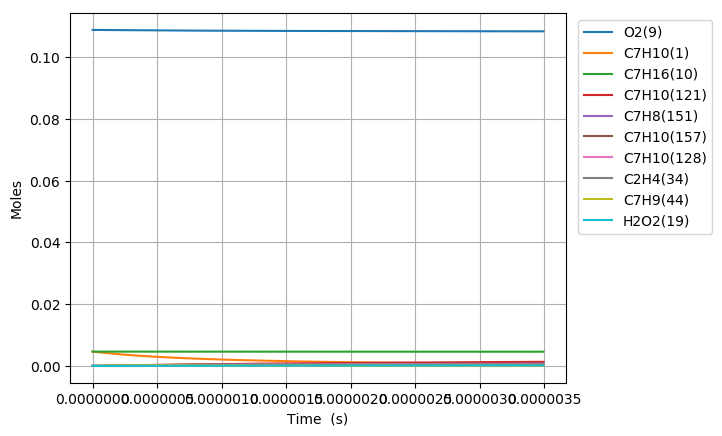

The data file committed next to this chart (first rows):
Time (s), Volume (m^3), H(11), O(12), OH(13), H2(14), H2O(15), Ar(16), He(17), HO2(18), H2O2(19), N2, Ne, C7H10(1), CO(2), CO2(3), CH4(4), C2H2(5), C4H4(6), C5H6(7), C5H5(8), O2(9), C7H16(10), C7H10(60)
0.0, 0.002934, 0.0, 0.0, 0.0, 0.0, 0.0, 0.0, 0.0, 0.0, 0.0, 0.8803, 0.0, 0.00463, 0.0, 0.0, 0.0, 0.0, 0.0, 0.0, 0.0, 0.1088, 0.00463, 0.0
2.1074345842841548e-19, 0.002934, 3.7050929455903956e-22, 7.0798033578297858e-35, 6.7403440001342684e-35, 5.2918579453502337e-47, 3.3531653899252417e-46, 0.0, 0.0, 1.5702857203317265e-22, 8.6735256959379348e-38, 0.8803, 0.0, 0.00463, 3.4649911792560922e-110, 1.6907076879590241e-132, 0.0, 9.6379619484255345e-72, 0.0, 0.0, 0.0, 0.1088, 0.00463, 7.3723676588356108e-17
5.900816835995634e-19, 0.002934, 1.0374260249897728e-21, 4.1662164318008796e-34, 4.0711677767976236e-34, 7.9970557171026301e-46, 3.9808781185341445e-45, 0.0, 0.0, 4.396801546920623e-22, 5.2388110986710252e-37, 0.8803, 0.0, 0.00463, 5.2158048319941997e-108, 4.5979064416258958e-130, 0.0, 2.3878194708432764e-70, 0.0, 0.0, 0.0, 0.1088, 0.00463, 2.0642629444725752e-16
1.3487581339418592e-18, 0.002934, 2.3712594867490884e-21, 1.981817477522374e-33, 1.9600920363140776e-33, 8.6028675919909585e-45, 3.9084498175953934e-44, 0.0, 0.0, 1.0049839320065555e-21, 2.5222636382326711e-36, 0.8803, 0.0, 0.00463, 9.9557348527565972e-106, 1.753406249740933e-127, 0.0, 5.7204448599662579e-69, 0.0, 0.0, 0.0, 0.1088, 0.00463, 4.7183153016450199e-16
2.8661110346264506e-18, 0.002934, 5.0389264138591158e-21, 8.6064037547240872e-33, 8.5602368912842994e-33, 7.907517420551772e-44, 3.4569796333701134e-43, 0.0, 0.0, 2.1355939346223907e-21, 1.1015402073379252e-35, 0.8803, 0.0, 0.00463, 1.9158175078945124e-103, 6.7481223949443388e-125, 0.0, 1.3763172937649168e-67, 0.0, 0.0, 0.0, 0.1088, 0.00463, 1.0026420015967581e-15
5.900816835995634e-18, 0.002934, 1.0374260282444753e-20, 3.5832355926894542e-32, 3.5737303988827889e-32, 6.7650475677705033e-43, 2.9057996961201731e-42, 0.0, 0.0, 4.3968237318013907e-21, 4.5987253163067497e-35, 0.8803, 0.0, 0.00463, 3.9229774907305209e-101, 2.7631637432734514e-122, 0.0, 3.5307346577058775e-66, 0.0, 0.0, 0.0, 0.1088, 0.00463, 2.0642629444523381e-15
1.1970228438734e-17, 0.002934, 2.1044928077078369e-20, 1.4619138821189001e-31, 1.4599854802971443e-31, 5.5934720446086764e-42, 2.3823501632336395e-41, 0.0, 0.0, 8.9193224939481915e-21, 1.8787389786610974e-34, 0.8803, 0.0, 0.00463, 8.6637222704131336e-99, 1.2202475595905958e-119, 0.0, 9.7714977358024404e-65, 0.0, 0.0, 0.0, 0.1088, 0.00463, 4.187504830127772e-15
2.4109051644210733e-17, 0.002934, 4.2386263896194931e-20, 5.9053804030116963e-31, 5.9014947787398044e-31, 4.5485184087025749e-41, 1.9292889415999729e-40, 0.0, 0.0, 1.7964476689392929e-20, 7.59424122539049e-34, 0.8803, 0.0, 0.00463, 2.0328190944452607e-96, 5.7255101043972112e-117, 0.0, 2.8713312914455674e-63, 0.0, 0.0, 0.0, 0.1088, 0.00463, 8.4339886013357291e-15
4.83866980551642e-17, 0.002934, 8.5068936453825255e-20, 2.373746300609922e-30, 2.3729651239060731e-30, 3.6685446428742995e-40, 1.5528596031447564e-39, 0.0, 0.0, 3.6055411764855728e-20, 3.0536736343861033e-33, 0.8803, 0.0, 0.00463, 4.959811329292265e-94, 2.7936694036372481e-114, 0.0, 8.7672188706710609e-62, 0.0, 0.0, 0.0, 0.1088, 0.00463, 1.6926956143179995e-14
9.694199087707112e-17, 0.002934, 1.7043428524667402e-19, 9.5182274941673006e-30, 9.5166517198405515e-30, 2.9467742491478324e-39, 1.2460720654093718e-38, 0.0, 0.0, 7.2239788653837784e-20, 1.2247099480456487e-32, 0.8803, 0.0, 0.00463, 1.2371250647975937e-91, 1.3935866012127272e-111, 0.0, 2.7352551632198586e-60, 0.0, 0.0, 0.0, 0.1088, 0.00463, 3.3912891224581973e-14
1.9405257652088497e-16, 0.002934, 3.4116499754271928e-19, 3.8119487360311132e-29, 3.8116247461510547e-29, 2.3622039129784698e-38, 9.9837403862801193e-38, 0.0, 0.0, 1.4461856938223879e-19, 4.9056303055530236e-32, 0.8803, 0.0, 0.00463, 3.120101816155318e-89, 7.029258206367852e-109, 0.0, 8.6259331083017813e-59, 0.0, 0.0, 0.0, 0.1088, 0.00463, 6.7884761378239661e-14
3.8827374780851267e-16, 0.002934, 6.8262648097616995e-19, 1.5257150730554325e-28, 1.5256434088004086e-28, 1.8916784901713354e-37, 7.9930636940173737e-37, 0.0, 0.0, 2.8941623862705053e-19, 1.9638527471645414e-31, 0.8803, 0.0, 0.00463, 7.9018075838725069e-87, 3.5603573570256194e-106, 0.0, 2.7311180869588153e-57, 0.0, 0.0, 0.0, 0.1088, 0.00463, 1.3582850164897007e-13
7.767160903837681e-16, 0.002934, 1.3655496832082884e-18, 6.1047603040115329e-28, 6.1045624632228112e-28, 1.5141088704542463e-36, 6.3968817557084737e-36, 0.0, 0.0, 5.7917200816069265e-19, 7.8605473562185651e-31, 0.8803, 0.0, 0.00463, 1.9990634332198033e-84, 1.8014599374861086e-103, 0.0, 8.6371609196665735e-56, 0.0, 0.0, 0.0, 0.1088, 0.00463, 2.717159820440912e-13
1.1651584329590234e-15, 0.002934, 2.0484731208054052e-18, 1.2973835190340192e-27, 1.2973439982043446e-27, 4.4956567416805093e-36, 1.8292870996115581e-35, 0.0, 0.0, 8.6908820863073823e-19, 1.6709069514734491e-30, 0.8803, 0.0, 0.00463, 1.4805382545276678e-83, 1.5116990910408352e-102, 0.0, 3.927228501457631e-55, 0.0, 0.0, 0.0, 0.1088, 0.00463, 4.0760346229287287e-13
1.5536007755342788e-15, 0.002934, 2.731396793767303e-18, 2.2132964555149907e-27, 2.2132277413247974e-27, 9.7965681211760119e-36, 3.8587051827779489e-35, 0.0, 0.0, 1.1591648399296762e-18, 2.8511131682514386e-30, 0.8803, 0.0, 0.00463, 6.4681453412823659e-83, 7.3289611149245294e-102, 0.0, 1.1664459945684388e-54, 0.0, 0.0, 0.0, 0.1088, 0.00463, 5.4349094239531522e-13
2.3304854606847898e-15, 0.002934, 4.0972446920771563e-18, 4.5825917939809833e-27, 4.5824353144516034e-27, 2.8438715826263671e-35, 1.0539905775771335e-34, 0.0, 0.0, 1.7396946235273259e-18, 5.9052410655607091e-30, 0.8803, 0.0, 0.00463, 4.9972525294652396e-82, 6.6751809918564363e-101, 0.0, 5.0759038436411106e-54, 0.0, 0.0, 0.0, 0.1088, 0.00463, 8.1526590225675174e-13
3.1073701458353006e-15, 0.002934, 5.4630934559054487e-18, 7.7940424610506451e-27, 7.7937442689904549e-27, 6.2195037946440709e-35, 2.2053728499766475e-34, 0.0, 0.0, 2.3208143676090336e-18, 1.0046926515291816e-29, 0.8803, 0.0, 0.00463, 2.0814709842641055e-81, 3.0627663552138847e-100, 0.0, 1.4723287321599875e-53, 0.0, 0.0, 0.0, 0.1088, 0.00463, 1.0870408615800488e-12
3.884254830985812e-15, 0.002934, 6.8289431470734743e-18, 1.1907819000451789e-26, 1.1907306051350115e-26, 1.1668971914638071e-34, 4.0148889346133745e-34, 0.0, 0.0, 2.9025662114915167e-18, 1.5354998383033307e-29, 0.8803, 0.0, 0.00463, 6.9839967246332256e-81, 1.1245779505851824e-99, 0.0, 3.5589508719524016e-53, 0.0, 0.0, 0.0, 0.1088, 0.00463, 1.3588158203267693e-12
5.438024201286833e-15, 0.002934, 9.5606453696689988e-18, 2.2899141002677834e-26, 2.2897873997682127e-26, 3.1929617088969156e-34, 1.0600840518818338e-33, 0.0, 0.0, 4.0680058986339525e-18, 2.9551327020519971e-29, 0.8803, 0.0, 0.00463, 1.157414689392176e-79, 2.9235723983999647e-98, 0.0, 1.8105903925445389e-52, 0.0, 0.0, 0.0, 0.1088, 0.00463, 1.9023657360542754e-12
6.991793571587855e-15, 0.002934, 1.2292351358660829e-17, 3.755553709029634e-26, 3.7552997507552606e-26, 6.7312803169323082e-34, 2.197861232931793e-33, 0.0, 0.0, 5.2360128672753941e-18, 4.85022554556592e-29, 0.8803, 0.0, 0.00463, 6.574265157961847e-79, 1.9627818879696588e-97, 0.0, 5.7595917545295571e-52, 0.0, 0.0, 0.0, 0.1088, 0.00463, 2.4459156494400226e-12
1.0099332312189898e-14, 0.002934, 1.7755774634174279e-17, 7.7862825963929371e-26, 7.785550025902762e-26, 2.053291238500235e-33, 6.6040956456831307e-33, 0.0, 0.0, 7.5797275314210504e-18, 1.0072248237878429e-28, 0.8803, 0.0, 0.00463, 1.6844433969398784e-77, 8.341006509234213e-96, 0.0, 3.7193695881193332e-51, 0.0, 0.0, 0.0, 0.1088, 0.00463, 3.5330154691873106e-12
1.3206871052791941e-14, 0.002934, 2.3219212972987238e-17, 1.3283029091582311e-25, 1.3281452292671881e-25, 4.5563368482853453e-33, 1.4567998960974218e-32, 0.0, 0.0, 9.9337097949075194e-18, 1.7209237211897191e-28, 0.8803, 0.0, 0.00463, 1.0620262092688072e-76, 6.1997543767980152e-95, 0.0, 1.2895088384981224e-50, 0.0, 0.0, 0.0, 0.1088, 0.00463, 4.6201152795690715e-12
1.9421948533996027e-14, 0.002934, 3.4146134839237312e-17, 2.8675163831487987e-25, 2.8670328685245162e-25, 1.4687237968638043e-32, 4.6733241265038552e-32, 0.0, 0.0, 1.4672476356473334e-17, 3.7273454847427962e-28, 0.8803, 0.0, 0.00463, 3.1748570885498168e-75, 3.1283304871688986e-93, 0.0, 9.0795065096959145e-50, 0.0, 0.0, 0.0, 0.1088, 0.00463, 6.7943148722370765e-12
2.5015518267079704e-14, 0.002934, 4.3980416033459266e-17, 4.7543050766645968e-25, 4.7533169241457157e-25, 3.1018521843745411e-32, 9.853759208418376e-32, 0.0, 0.0, 1.8972480366355959e-17, 6.1967617462187702e-28, 0.8803, 0.0, 0.00463, 1.6049934314782826e-74, 1.7758031393573435e-92, 0.0, 2.8278325236279477e-49, 0.0, 0.0, 0.0, 0.1088, 0.00463, 8.7510944736098808e-12
3.0609088000163384e-14, 0.002934, 5.3814746030225825e-17, 7.1162751538105803e-25, 7.1145366978844971e-25, 5.632227012936524e-32, 1.7877183492436748e-31, 0.0, 0.0, 2.330574997938717e-17, 9.3004230601590025e-28, 0.8803, 0.0, 0.00463, 6.3483934527818418e-74, 8.0487192298148357e-92, 0.0, 7.0431135283765819e-49, 0.0, 0.0, 0.0, 0.1088, 0.00463, 1.0707874044640781e-11
3.6202657733247064e-14, 0.002934, 6.3649124828917819e-17, 9.9534969920664759e-25, 9.9507290621948626e-25, 9.2483101511630939e-32, 2.9340868531793748e-31, 0.0, 0.0, 2.7672284883292873e-17, 1.3043211892253396e-27, 0.8803, 0.0, 0.00463, 1.9653517829948681e-73, 2.7786096569731808e-91, 0.0, 1.4961337186564615e-48, 0.0, 0.0, 0.0, 0.1088, 0.00463, 1.2664653585330454e-11
4.1796227466330744e-14, 0.002934, 7.3483552428903666e-17, 1.3266044029779047e-24, 1.3261939142817972e-24, 1.4146511657977723e-31, 4.486733463947008e-31, 0.0, 0.0, 3.2072084760760326e-17, 1.7430219302302122e-27, 0.8803, 0.0, 0.00463, 5.1906036417661168e-73, 8.0662588858347128e-91, 0.0, 2.8494534516772191e-48, 0.0, 0.0, 0.0, 0.1088, 0.00463, 1.4621433095679584e-11
5.2983366932498105e-14, 0.002934, 9.315255403053271e-17, 2.1317377397425803e-24, 2.1309609891295677e-24, 2.8493996846019812e-31, 9.0342618770461084e-31, 0.0, 0.0, 4.0971478320157133e-17, 2.815517275306083e-27, 0.8803, 0.0, 0.00463, 2.6232346936005127e-72, 4.831180140203299e-90, 0.0, 8.1880406915642227e-48, 0.0, 0.0, 0.0, 0.1088, 0.00463, 1.853499202535862e-11
6.417050639866546e-14, 0.002934, 1.1282175083017592e-16, 3.1270862531878819e-24, 3.1258025585800928e-24, 5.0244352647189411e-31, 1.5927941529043354e-30, 0.0, 0.0, 5.0003928176191829e-17, 4.151602042453553e-27, 0.8803, 0.0, 0.00463, 9.3932605290131775e-72, 1.9457467520219891e-89, 0.0, 1.9128442313770971e-47, 0.0, 0.0, 0.0, 0.1088, 0.00463, 2.2448550833683219e-11
7.535764586483283e-14, 0.002934, 1.324911428226837e-16, 4.312711935527168e-24, 4.3107796930806045e-24, 8.1054646945113572e-31, 2.5693262383136656e-30, 0.0, 0.0, 5.9169431732439041e-17, 5.7555809694357649e-27, 0.8803, 0.0, 0.00463, 2.7799619139299197e-71, 6.3829231048692264e-89, 0.0, 3.9093661054840565e-47, 0.0, 0.0, 0.0, 0.1088, 0.00463, 2.63621095206589e-11
8.654478533100019e-14, 0.002934, 1.5216073000307302e-16, 5.688675672769794e-24, 5.6859658249900676e-24, 1.2255263037180237e-30, 3.8846626252780495e-30, 0.0, 0.0, 6.8467986465374779e-17, 7.6316879726697019e-27, 0.8803, 0.0, 0.00463, 7.2682631579095646e-71, 1.8395931668371942e-88, 0.0, 7.2607292077687865e-47, 0.0, 0.0, 0.0, 0.1088, 0.00463, 3.0275668086290963e-11
9.773192479716755e-14, 0.002934, 1.7183051236656924e-16, 7.2550366200443714e-24, 7.2514454211845303e-24, 1.7632016370127785e-30, 5.5890123192841243e-30, 0.0, 0.0, 7.7899589945425043e-17, 9.7840429604295849e-27, 0.8803, 0.0, 0.00463, 1.7288986486037242e-70, 4.8050906367891558e-88, 0.0, 1.2526589744942811e-46, 0.0, 0.0, 0.0, 0.1088, 0.00463, 3.4189226530584405e-11
1.1432001766295212e-13, 0.002934, 2.0099687760602774e-16, 9.9282010435432916e-24, 9.9231920080237534e-24, 2.8198653347423467e-30, 8.9388433763817046e-30, 0.0, 0.0, 9.212950448031994e-17, 1.3492762254587117e-26, 0.8803, 0.0, 0.00463, 5.5319857176760445e-70, 1.7790874222990886e-87, 0.0, 2.5302379806840949e-46, 0.0, 0.0, 0.0, 0.1088, 0.00463, 3.9992181665578292e-11
1.309081105287367e-13, 0.002934, 2.3016367195813973e-16, 1.3020301976620852e-23, 1.3013886256640324e-23, 4.2321490308994499e-30, 1.3416747508075319e-29, 0.0, 0.0, 1.066519327467878e-16, 1.7831256787891128e-26, 0.8803, 0.0, 0.00463, 1.5327150515992412e-69, 5.681410092261399e-87, 0.0, 4.631616862776044e-46, 0.0, 0.0, 0.0, 0.1088, 0.00463, 4.5795136533818097e-11
1.474962033945213e-13, 0.002934, 2.5933089540798802e-16, 1.6531531755595715e-23, 1.6523927624827443e-23, 6.0515307090970718e-30, 1.9186463208442016e-29, 0.0, 0.0, 1.2146686703562586e-16, 2.2812987447409661e-26, 0.8803, 0.0, 0.00463, 3.7525522585769103e-69, 1.5677978997400021e-86, 0.0, 7.8612787101401093e-46, 0.0, 0.0, 0.0, 0.1088, 0.00463, 5.1598091135319004e-11
1.8067238912609046e-13, 0.002934, 3.1766662954227939e-16, 2.4812149332104195e-23, 2.4803896428006683e-23, 1.1118152479004368e-29, 3.5259233396905077e-29, 0.0, 0.0, 1.5197422315680254e-16, 3.4760276975183842e-26, 0.8803, 0.0, 0.00463, 1.7335262254407248e-68, 8.9998226318904271e-86, 0.0, 1.9171899153360697e-45, 0.0, 0.0, 0.0, 0.1088, 0.00463, 6.3203999538162789e-11
2.1384857485765963e-13, 0.002934, 3.7600407989408265e-16, 3.477159711374639e-23, 3.4767280774072459e-23, 1.8433137219311313e-29, 5.8475788640527043e-29, 0.0, 0.0, 1.8365151256387257e-16, 4.9443161564954181e-26, 0.8803, 0.0, 0.00463, 6.0069686819316549e-68, 3.6531660954757255e-85, 0.0, 3.9901299214926373e-45, 0.0, 0.0, 0.0, 0.1088, 0.00463, 7.4809906874222848e-11
2.470247605892288e-13, 0.002934, 4.3434324635262605e-16, 4.6411415718356467e-23, 4.6419033054335419e-23, 2.8409449173954636e-29, 9.0156957323510765e-29, 0.0, 0.0, 2.164986763155897e-16, 6.6970408507012882e-26, 0.8803, 0.0, 0.00463, 1.7135969780142596e-67, 1.1859410244161401e-84, 0.0, 7.4301172948818815e-45, 0.0, 0.0, 0.0, 0.1088, 0.00463, 8.641581314360546e-11
2.819911988646514e-13, 0.002934, 4.9583236691573922e-16, 6.0499867469345599e-23, 6.0533295449304134e-23, 4.2259111177905035e-29, 1.3416811578140595e-28, 0.0, 0.0, 2.5238454516293606e-16, 8.8642264284520903e-26, 0.8803, 0.0, 0.00463, 4.5411544324677098e-67, 3.5988648954478146e-84, 0.0, 1.3094037349750522e-44, 0.0, 0.0, 0.0, 0.1088, 0.00463, 9.8647995896065748e-11
3.1695763714007404e-13, 0.002934, 5.5732339355225735e-16, 7.6458442609176026e-23, 7.6536890583637924e-23, 6.0006179908347421e-29, 1.9060801969957325e-28, 0.0, 0.0, 2.8956982227630002e-16, 1.13722828951462e-25, 0.8803, 0.0, 0.00463, 1.0721396813743434e-66, 9.5784007574288964e-84, 0.0, 2.1528337095063756e-44, 0.0, 0.0, 0.0, 0.1088, 0.00463, 1.1088017746384386e-10
3.5192407541549666e-13, 0.002934, 6.18816326145658e-16, 9.4288940158463035e-23, 9.4438190097802289e-23, 8.213390574879892e-29, 2.6103971084780672e-28, 0.0, 0.0, 3.2805444295710645e-16, 1.4234063432273542e-25, 0.8803, 0.0, 0.00463, 2.3039361743910755e-66, 2.2879455027326355e-83, 0.0, 3.3521412841597281e-44, 0.0, 0.0, 0.0, 0.1088, 0.00463, 1.2311235784704317e-10
3.868905136909193e-13, 0.002934, 6.8031116458360893e-16, 1.1399315791088587e-22, 1.1424639253808823e-22, 1.0912556418371984e-28, 3.4703362444612888e-28, 0.0, 0.0, 3.6783834387099512e-16, 1.7462464653410396e-25, 0.8803, 0.0, 0.00463, 4.5906194040672421e-66, 5.0135851860058442e-83, 0.0, 4.99611395598377e-44, 0.0, 0.0, 0.0, 0.1088, 0.00463, 1.3534453704576092e-10
4.218569519663419e-13, 0.002934, 7.4180790875786386e-16, 1.3557289202465646e-22, 1.3597149566737106e-22, 1.4146434829896121e-28, 4.5016794680774813e-28, 0.0, 0.0, 4.0892146301996458e-16, 2.1070423785691393e-25, 0.8803, 0.0, 0.00463, 8.5995748874244434e-66, 1.0243084534682431e-82, 0.0, 7.1834891158958692e-44, 0.0, 0.0, 0.0, 0.1088, 0.00463, 1.4757671506008825e-10
4.568233902417646e-13, 0.002934, 8.0330655856412609e-16, 1.5902993707272509e-22, 1.596242709539278e-22, 1.7963338317803226e-28, 5.7202928960331266e-28, 0.0, 0.0, 4.5130373969874898e-16, 2.5070918987058429e-25, 0.8803, 0.0, 0.00463, 1.5301873710534477e-65, 1.9742841320049143e-82, 0.0, 1.0022948890948321e-43, 0.0, 0.0, 0.0, 0.1088, 0.00463, 1.5980889189011091e-10
5.267562667926098e-13, 0.002934, 9.2630957467443822e-16, 2.1158313133234038e-22, 2.1275965212510567e-22, 2.7539463791062518e-28, 8.7832593972471072e-28, 0.0, 0.0, 5.3996552901312001e-16, 3.4301641662008135e-25, 0.8803, 0.0, 0.00463, 4.2789338949446309e-65, 6.3831703537395402e-82, 0.0, 1.8142546257317204e-43, 0.0, 0.0, 0.0, 0.1088, 0.00463, 1.8427324199755826e-10
5.96689143343455e-13, 0.002934, 1.0493202121541589e-15, 2.7166706942608387e-22, 2.7375326442110875e-22, 4.0027404290024041e-28, 1.2788111162856235e-27, 0.0, 0.0, 6.3382325034353445e-16, 4.5259302641244791e-25, 0.8803, 0.0, 0.00463, 1.0490613078407149e-64, 1.7768060230045448e-81, 0.0, 3.0423102950042942e-43, 0.0, 0.0, 0.0, 0.1088, 0.00463, 2.0873758736868872e-10
6.666220198943003e-13, 0.002934, 1.1723384702980199e-15, 3.392960586183348e-22, 3.4271670471478863e-22, 5.5813633936515003e-28, 1.786548304974585e-27, 0.0, 0.0, 7.3287646022982036e-16, 5.8049253006933891e-25, 0.8803, 0.0, 0.00463, 2.3223011508583381e-64, 4.4013884782360736e-81, 0.0, 4.8091728563204226e-43, 0.0, 0.0, 0.0, 0.1088, 0.00463, 2.3320192800401881e-10
7.29561608790061e-13, 0.002934, 1.2830614177540782e-15, 4.0662497494724587e-22, 4.1169845519497088e-22, 7.316069606971943e-28, 2.346164461339948e-27, 0.0, 0.0, 8.2646613894563958e-16, 7.1214435239343854e-25, 0.8803, 0.0, 0.00463, 4.4263856236475312e-64, 9.1888008652462896e-81, 0.0, 6.9742512879102032e-43, 0.0, 0.0, 0.0, 0.1088, 0.00463, 2.5521983052708408e-10
7.925011976858218e-13, 0.002934, 1.3937905369751288e-15, 4.8008735265926121e-22, 4.8732969779150129e-22, 9.3774138534347056e-28, 3.0131976066248083e-27, 0.0, 0.0, 9.2426351770477243e-16, 8.6027409371820948e-25, 0.8803, 0.0, 0.00463, 7.9884739465560551e-64, 1.8031235748091839e-80, 0.0, 9.7998583247040974e-43, 0.0, 0.0, 0.0, 0.1088, 0.00463, 2.7723772921481502e-10
8.554407865815825e-13, 0.002934, 1.5045258275481649e-15, 5.5969357574360306e-22, 5.6971174953710665e-22, 1.1793568213504616e-27, 3.7976016325447433e-27, 0.0, 0.0, 1.0262683063451945e-15, 1.0256638110259885e-24, 0.8803, 0.0, 0.00463, 1.3767171244881606e-63, 3.3577190479667009e-80, 0.0, 1.340844356195363e-42, 0.0, 0.0, 0.0, 0.1088, 0.00463, 2.9925562406747443e-10
9.183803754773432e-13, 0.002934, 1.6152672890883006e-15, 6.4545401385976435e-22, 6.5895149621385834e-22, 1.45927050268088e-27, 4.7094852085382901e-27, 0.0, 0.0, 1.132480223931114e-15, 1.209100007760115e-24, 0.8803, 0.0, 0.00463, 2.2806820144025168e-63, 5.9779003110198673e-80, 0.0, 1.7932866743471849e-42, 0.0, 0.0, 0.0, 0.1088, 0.00463, 3.2127351508529717e-10
9.81319964373104e-13, 0.002934, 1.7260149212371308e-15, 7.3737902241220994e-22, 7.5516107730127325e-22, 1.7802997222643144e-27, 5.7591198752883417e-27, 0.0, 0.0, 1.2428989982235416e-15, 1.4113736375016735e-24, 0.8803, 0.0, 0.00463, 3.6510893077572521e-63, 1.0236159944538856e-79, 0.0, 2.3516394031298332e-42, 0.0, 0.0, 0.0, 0.1088, 0.00463, 3.4329140226849298e-10
1e-12, 0.002934, 1.7588852415895278e-15, 7.6584956209701991e-22, 7.8507381814355781e-22, 1.883906319911161e-27, 6.0986868476464217e-27, 0.0, 0.0, 1.276480055220247e-15, 1.4751491953732255e-24, 0.8803, 0.0, 0.00463, 4.1735038641235635e-63, 1.1927197467279793e-79, 0.0, 2.5399730885827804e-42, 0.0, 0.0, 0.0, 0.1088, 0.00463, 3.4982615849718e-10
1.0442595532688647e-12, 0.002934, 1.8367687236612035e-15, 8.3547894248754289e-22, 8.5845759106152403e-22, 2.1452618269270768e-27, 6.9569475386535102e-27, 0.0, 0.0, 1.3575243651898189e-15, 1.6332800981601914e-24, 0.8803, 0.0, 0.00463, 5.6726960572611645e-63, 1.6940835580289018e-79, 0.0, 3.0312694625823818e-42, 0.0, 0.0, 0.0, 0.1088, 0.00463, 3.6530928561724928e-10
1.1071991421646254e-12, 0.002934, 1.9475286960505791e-15, 9.3976410080835154e-22, 9.6896281668612987e-22, 2.5569742153939479e-27, 8.3135875597926771e-27, 0.0, 0.0, 1.4763560685406094e-15, 1.8756192272068639e-24, 0.8803, 0.0, 0.00463, 8.5843419782123857e-63, 2.7207752668279421e-79, 0.0, 3.8485837340193784e-42, 0.0, 0.0, 0.0, 0.1088, 0.00463, 3.8732716513173351e-10
1.1701387310603862e-12, 0.002934, 2.0582948381174636e-15, 1.0502448097500628e-21, 1.0868029521663559e-21, 3.0182543518096743e-27, 9.8398435110485505e-27, 0.0, 0.0, 1.5993938592900994e-15, 2.1391953011365505e-24, 0.8803, 0.0, 0.00463, 1.2689875560833217e-62, 4.2546790534706492e-79, 0.0, 4.821028693977463e-42, 0.0, 0.0, 0.0, 0.1088, 0.00463, 4.0934504081209534e-10
1.233078319956147e-12, 0.002934, 2.1690671495949161e-15, 1.1669313673970018e-21, 1.2121083674696425e-21, 3.5319197886142901e-27, 1.1546709593507482e-26, 0.0, 0.0, 1.7266374953395798e-15, 2.4248170375814662e-24, 0.8803, 0.0, 0.00463, 1.8370410621920609e-62, 6.4965314618645659e-79, 0.0, 5.9670900434998709e-42, 0.0, 0.0, 0.0, 0.1088, 0.00463, 4.3136291265846831e-10
1.2960179088519077e-12, 0.002934, 2.2798456302356305e-15, 1.2898340575861365e-21, 1.3450133727292613e-21, 4.1007881851425243e-27, 1.3445376684177433e-26, 0.0, 0.0, 1.8580867410860883e-15, 2.7332975965640198e-24, 0.8803, 0.0, 0.00463, 2.6097991299685706e-62, 9.7090545785958583e-79, 0.0, 7.3062923528085971e-42, 0.0, 0.0, 0.0, 0.1088, 0.00463, 4.5338078067097221e-10
1.3589574977476684e-12, 0.002934, 2.3906302798107979e-15, 1.4189631499253955e-21, 1.4856560006069136e-21, 4.7276773185098358e-27, 1.5547238022420132e-26, 0.0, 0.0, 1.9937413670553405e-15, 3.0654545799809778e-24, 0.8803, 0.0, 0.00463, 3.6450727071635538e-62, 1.4231293601199752e-78, 0.0, 8.8591987214304861e-42, 0.0, 0.0, 0.0, 0.1088, 0.00463, 4.7539864484971389e-10
1.4218970866434292e-12, 0.002934, 2.5014210981090295e-15, 1.5543288998015147e-21, 1.6341778017302678e-21, 5.4154050908114747e-27, 1.7863894572786742e-26, 0.0, 0.0, 2.1336011495565687e-15, 3.4221100303278418e-24, 0.8803, 0.0, 0.00463, 5.012945533677466e-62, 2.0495270468561829e-78, 0.0, 1.0647410441408517e-41, 0.0, 0.0, 0.0, 0.1088, 0.00463, 4.974165051947888e-10
... 623 more rows
